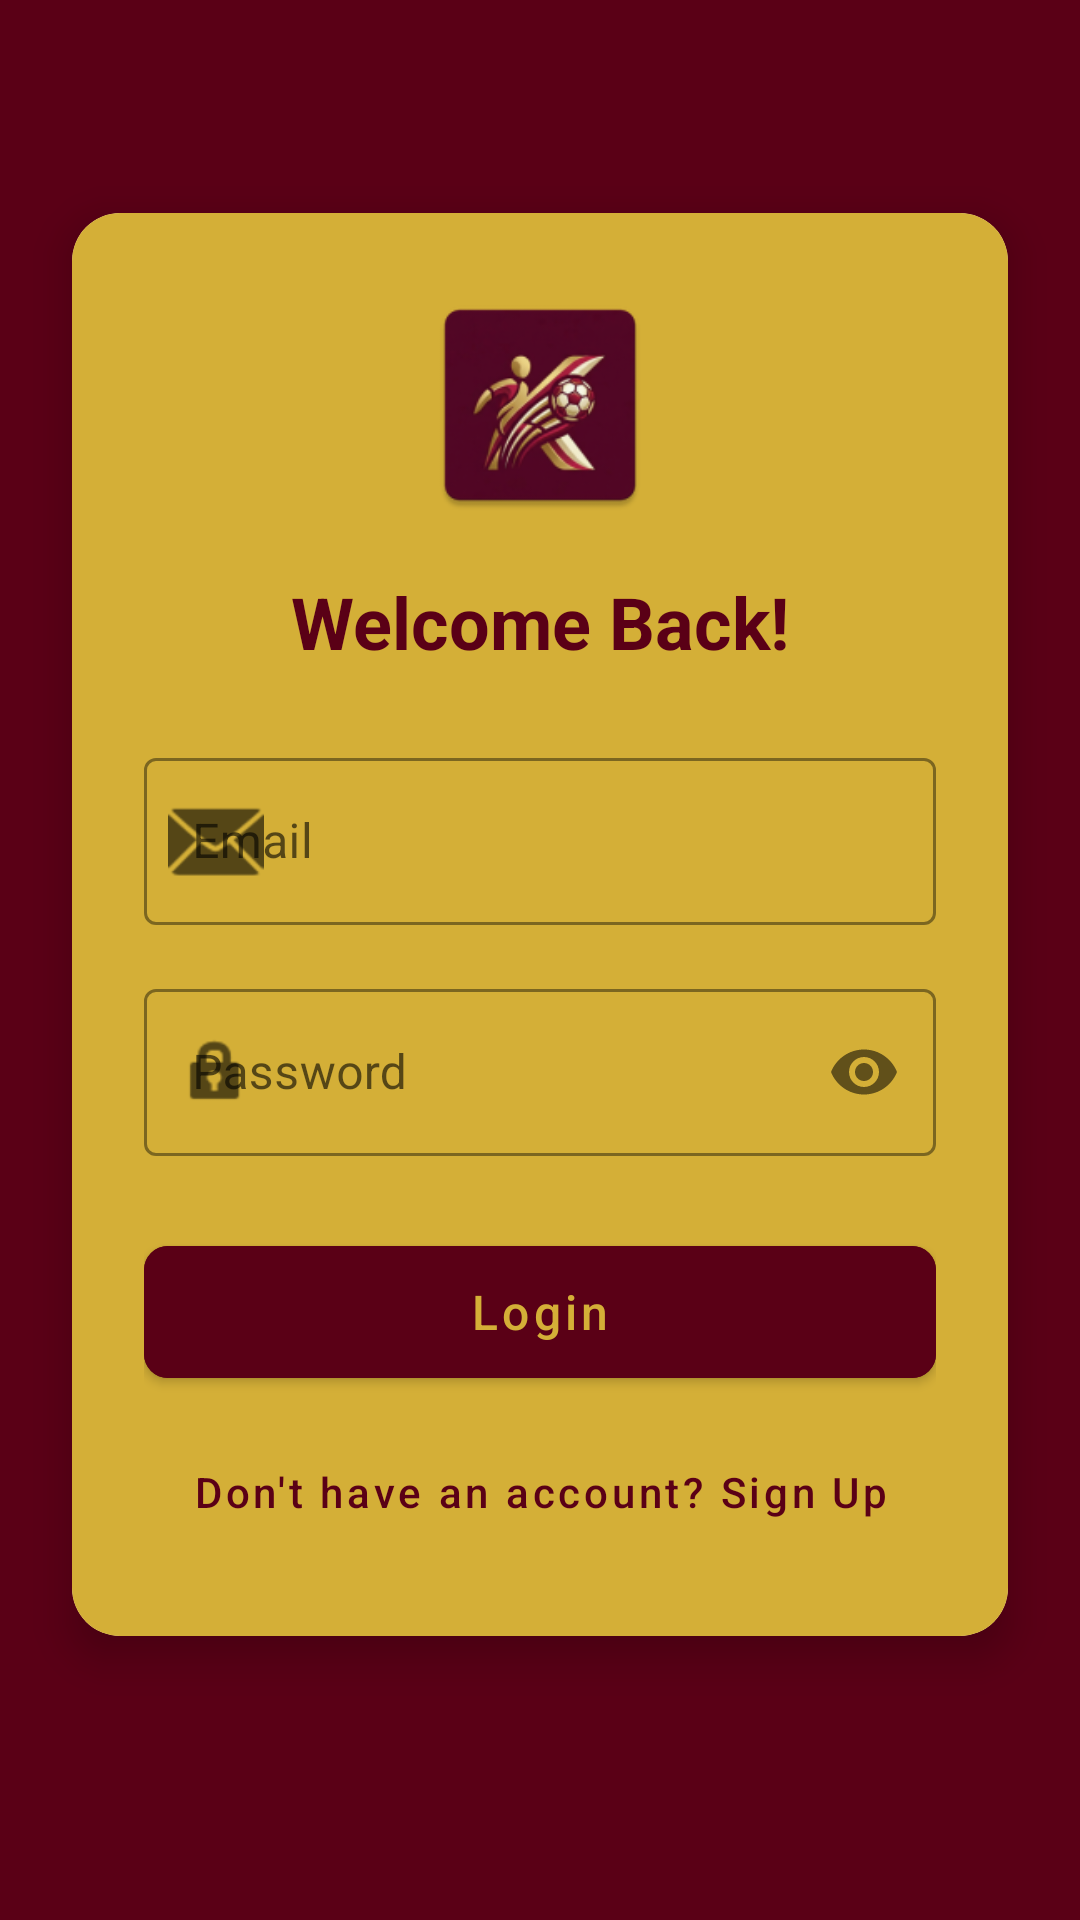

Reconstruct the res/layout file that produces this screen, plus the resources it refers to.
<!-- AndroidManifest.xml: application theme Theme.KickOff -->
<!-- res/layout/activity_login.xml -->
<androidx.constraintlayout.widget.ConstraintLayout xmlns:android="http://schemas.android.com/apk/res/android"
    xmlns:app="http://schemas.android.com/apk/res-auto"
    android:layout_width="match_parent"
    android:layout_height="match_parent"
    android:background="@color/darkMaroon">

    <com.google.android.material.card.MaterialCardView
        android:layout_width="match_parent"
        android:layout_height="wrap_content"
        android:layout_margin="24dp"
        app:cardCornerRadius="16dp"
        app:cardElevation="8dp"
        app:layout_constraintBottom_toBottomOf="parent"
        app:layout_constraintTop_toTopOf="parent"
        app:layout_constraintVertical_bias="0.4">

        <LinearLayout
            android:layout_width="match_parent"
            android:layout_height="wrap_content"
            android:orientation="vertical"
            android:background="@color/accentGold"
            android:padding="24dp">

            <ImageView
                android:layout_width="80dp"
                android:layout_height="80dp"
                android:layout_gravity="center"
                android:layout_marginBottom="16dp"
                android:src="@mipmap/ic_launcher" />

            <TextView
                android:layout_width="wrap_content"
                android:layout_height="wrap_content"
                android:layout_gravity="center"
                android:layout_marginBottom="24dp"
                android:text="Welcome Back!"
                android:textColor="@color/darkMaroon"
                android:textSize="24sp"
                android:textStyle="bold" />

            <com.google.android.material.textfield.TextInputLayout
                style="@style/Widget.MaterialComponents.TextInputLayout.OutlinedBox"
                android:layout_width="match_parent"
                android:layout_height="wrap_content"
                android:hint="Email"
                app:boxStrokeColor="@color/primaryMaroon"
                app:hintTextColor="@color/primaryMaroon"
                app:startIconDrawable="@android:drawable/ic_dialog_email">

                <com.google.android.material.textfield.TextInputEditText
                    android:id="@+id/etEmail"
                    android:layout_width="match_parent"
                    android:layout_height="wrap_content"
                    android:inputType="textEmailAddress" />
            </com.google.android.material.textfield.TextInputLayout>

            <com.google.android.material.textfield.TextInputLayout
                style="@style/Widget.MaterialComponents.TextInputLayout.OutlinedBox"
                android:layout_width="match_parent"
                android:layout_height="wrap_content"
                android:layout_marginTop="16dp"
                android:hint="Password"
                app:boxStrokeColor="@color/primaryMaroon"
                app:hintTextColor="@color/primaryMaroon"
                app:passwordToggleEnabled="true"
                app:startIconDrawable="@android:drawable/ic_lock_idle_lock">

                <com.google.android.material.textfield.TextInputEditText
                    android:id="@+id/etPassword"
                    android:layout_width="match_parent"
                    android:layout_height="wrap_content"
                    android:inputType="textPassword" />
            </com.google.android.material.textfield.TextInputLayout>

            <com.google.android.material.button.MaterialButton
                android:id="@+id/btnLogin"
                android:layout_width="match_parent"
                android:layout_height="56dp"
                android:layout_marginTop="24dp"
                android:text="Login"
                android:textColor="@color/accentGold"
                android:backgroundTint="@color/darkMaroon"
                android:textAllCaps="false"
                android:textSize="16sp"
                app:cornerRadius="8dp" />

            <com.google.android.material.button.MaterialButton
                android:id="@+id/btnGoSignup"
                style="@style/Widget.MaterialComponents.Button.TextButton"
                android:layout_width="match_parent"
                android:layout_height="wrap_content"
                android:layout_marginTop="8dp"
                android:text="Don't have an account? Sign Up"
                android:textAllCaps="false"
                android:textColor="@color/darkMaroon" />

        </LinearLayout>
    </com.google.android.material.card.MaterialCardView>

</androidx.constraintlayout.widget.ConstraintLayout>
<!-- resources referenced by this layout -->
<resources>
  <color name="accentGold">#D4AF37</color>
  <color name="darkMaroon">#5A0016</color>
  <color name="primaryMaroon">#800020</color>
  <!-- mipmap ic_launcher: webp bitmap (mipmap-hdpi, 4558 bytes) -->
  <style name="Theme.KickOff" parent="Theme.MaterialComponents.DayNight.NoActionBar">
          <item name="colorPrimary">@color/primaryMaroon</item>
          <item name="colorPrimaryVariant">@color/darkMaroon</item>
          <item name="colorOnPrimary">@color/white</item>
          <item name="colorSecondary">@color/accentGold</item>
      </style>
  <color name="white">#FFFFFF</color>
</resources>
